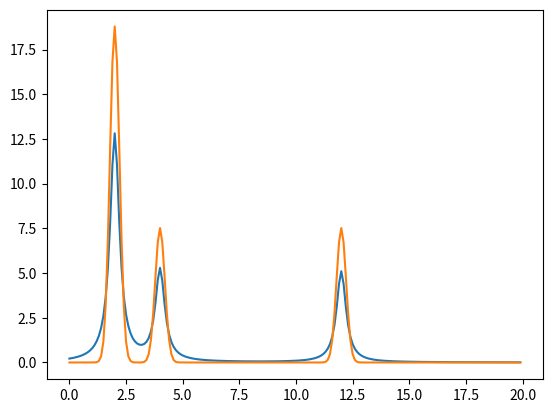

This chart was generated by the following Python code:
import numpy as np


def gaussian(center, width, height=1.0):
    """Compute gaussian function."""
    w = width / ( 2.0 * np.sqrt( 2.0 * np.log( 2.0 )) )
    def compute_for(pos):
        return height / (w * (2.0 * np.pi) ** 0.5) * (
            np.exp( -(pos - center)**2 /
                     (2.0 * w**2)))
    return compute_for


def lorentzian(center, width, height=1.0):
    """Compute lorentzian function."""
    def compute_for(pos):
        return height / np.pi * (
            0.5 * width / ((pos - center)**2 + (0.5 * width)**2))
    return compute_for


def broaden(positions, amplitudes,
            width=8.0, xmin=0, xmax=4000, dx=1.0, fun=lorentzian):
    """Perform Lorentzian or Gaussian broadening.

    Parameters
    ----------
    positions, amplitudes : lists
        Arrays of positions and intensities.
    width : float
        Full-width at half-maximum.
    xmin, xmax : int
        Extrema for the calculation.
    dx : float
        Resolution of the resulting broadening.
    fun : {gaussian, lorentzian}


    Returns
    -------
    skx, spky : tuple(x-values, y-values)

    """
    nmin, nmax = int(round(xmin/dx)), int(round(xmax/dx))
    spkx = np.array(range(nmin, nmax)) * dx
    spky = np.zeros(len(spkx))
    for pos, intensity in zip(positions, amplitudes):
        broaden = fun(pos, width, intensity)
        spky += broaden(spkx)
    return spkx, spky


if __name__ == "__main__":
    import matplotlib.pyplot as plt
    ar = [[2.0, 4.0, 12.0], [10.0, 4.0, 4.0]]
    spkxl, spkyl = broaden(*ar, width=0.5, xmax=20, dx=0.1, fun=lorentzian)
    spkxg, spkyg = broaden(*ar, width=0.5, xmax=20, dx=0.1, fun=gaussian)
    plt.plot(spkxl, spkyl, spkxg, spkyg)
    plt.show()

